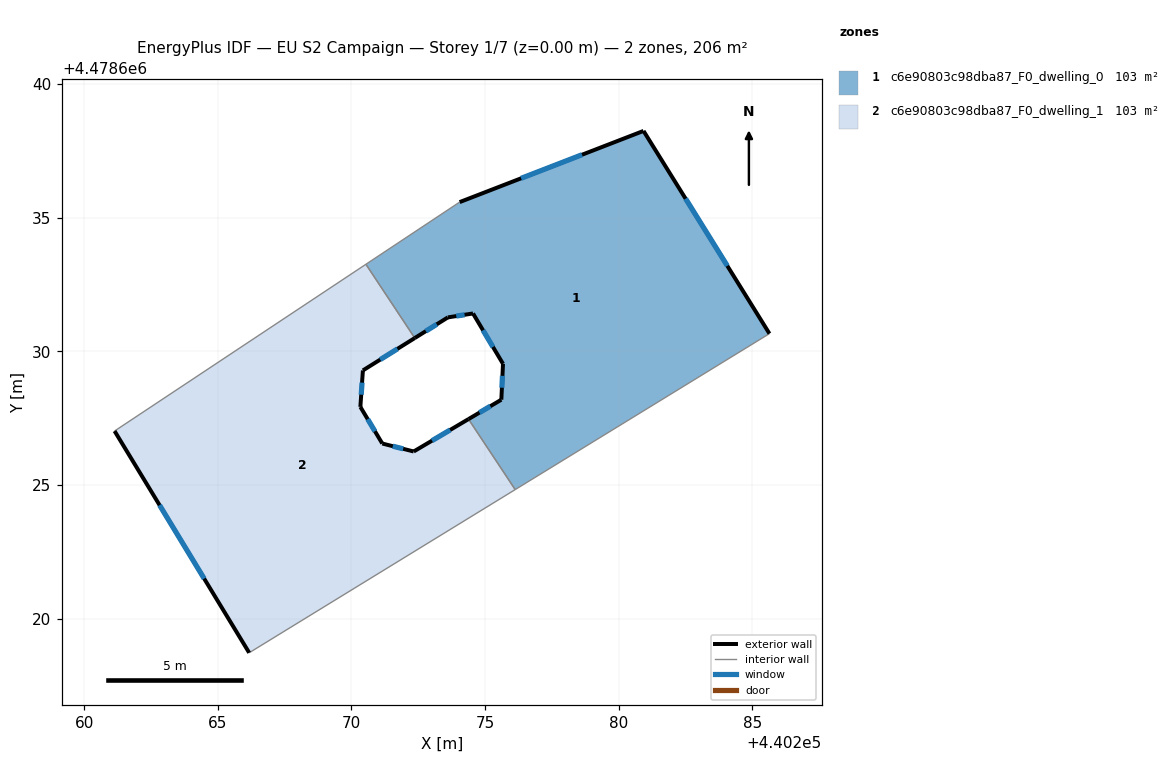
=== STOREY PLAN SPEC (per zone: floor XY polygon, exterior-wall plan segments, windows/doors) ===
zone 1: c6e90803c98dba87_F0_dwelling_0  (103.2 m²)
  floor: (440285.64, 4478630.66) (440280.93, 4478638.25) (440274.05, 4478635.58) (440270.54, 4478633.26) (440272.37, 4478630.50) (440273.61, 4478631.27) (440274.55, 4478631.42) (440275.67, 4478629.53) (440275.61, 4478628.19) (440274.38, 4478627.46) (440276.13, 4478624.83)
  exterior wall: (440274.38, 4478627.46) – (440275.61, 4478628.19)  [1.4 m]
    window: (440274.79, 4478627.71) – (440275.20, 4478627.95)  [0.5 m²]
  exterior wall: (440275.61, 4478628.19) – (440275.67, 4478629.53)  [1.3 m]
    window: (440275.63, 4478628.64) – (440275.65, 4478629.08)  [0.4 m²]
  exterior wall: (440275.67, 4478629.53) – (440274.55, 4478631.42)  [2.2 m]
    window: (440275.30, 4478630.16) – (440274.93, 4478630.79)  [0.7 m²]
  exterior wall: (440274.55, 4478631.42) – (440273.61, 4478631.27)  [1.0 m]
    window: (440274.24, 4478631.37) – (440273.92, 4478631.32)  [0.3 m²]
  exterior wall: (440273.61, 4478631.27) – (440272.37, 4478630.50)  [1.5 m]
    window: (440273.19, 4478631.01) – (440272.78, 4478630.76)  [0.5 m²]
  exterior wall: (440274.05, 4478635.58) – (440280.93, 4478638.25)  [7.4 m]
    window: (440276.35, 4478636.48) – (440278.63, 4478637.36)  [2.4 m²]
  exterior wall: (440280.93, 4478638.25) – (440285.64, 4478630.66)  [8.9 m]
    window: (440282.51, 4478635.71) – (440284.07, 4478633.20)  [2.9 m²]
  interior walls: 4
zone 2: c6e90803c98dba87_F0_dwelling_1  (103.2 m²)
  floor: (440276.13, 4478624.83) (440274.38, 4478627.46) (440272.33, 4478626.25) (440271.15, 4478626.55) (440270.33, 4478627.92) (440270.43, 4478629.29) (440272.37, 4478630.50) (440270.54, 4478633.26) (440261.14, 4478627.02) (440266.17, 4478618.72)
  exterior wall: (440272.37, 4478630.50) – (440270.43, 4478629.29)  [2.3 m]
    window: (440271.72, 4478630.09) – (440271.08, 4478629.69)  [0.8 m²]
  exterior wall: (440270.43, 4478629.29) – (440270.33, 4478627.92)  [1.4 m]
    window: (440270.40, 4478628.83) – (440270.37, 4478628.38)  [0.5 m²]
  exterior wall: (440270.33, 4478627.92) – (440271.15, 4478626.55)  [1.6 m]
    window: (440270.61, 4478627.46) – (440270.88, 4478627.01)  [0.5 m²]
  exterior wall: (440271.15, 4478626.55) – (440272.33, 4478626.25)  [1.2 m]
    window: (440271.55, 4478626.45) – (440271.94, 4478626.35)  [0.4 m²]
  exterior wall: (440272.33, 4478626.25) – (440274.38, 4478627.46)  [2.4 m]
    window: (440273.02, 4478626.66) – (440273.70, 4478627.06)  [0.8 m²]
  exterior wall: (440266.17, 4478618.72) – (440261.14, 4478627.02)  [9.7 m]
    window: (440264.49, 4478621.49) – (440262.82, 4478624.24)  [3.2 m²]
  interior walls: 4

=== DERIVED (storey summary) ===
Building: EU S2 Campaign
Storey: 1 of 7  (floor level z = 0.00 m)
Storey gross floor area: 206.5 m²
Zones on this storey: 2
  - c6e90803c98dba87_F0_dwelling_0: floor 103.2 m²; exterior wall 23.7 m (71.1 m²); 7 window(s) 7.8 m²; WWR 11.0%
  - c6e90803c98dba87_F0_dwelling_1: floor 103.2 m²; exterior wall 18.6 m (55.7 m²); 6 window(s) 6.1 m²; WWR 11.0%
Zone adjacency (shared interzone walls):
  - c6e90803c98dba87_F0_dwelling_0 ↔ c6e90803c98dba87_F0_dwelling_1